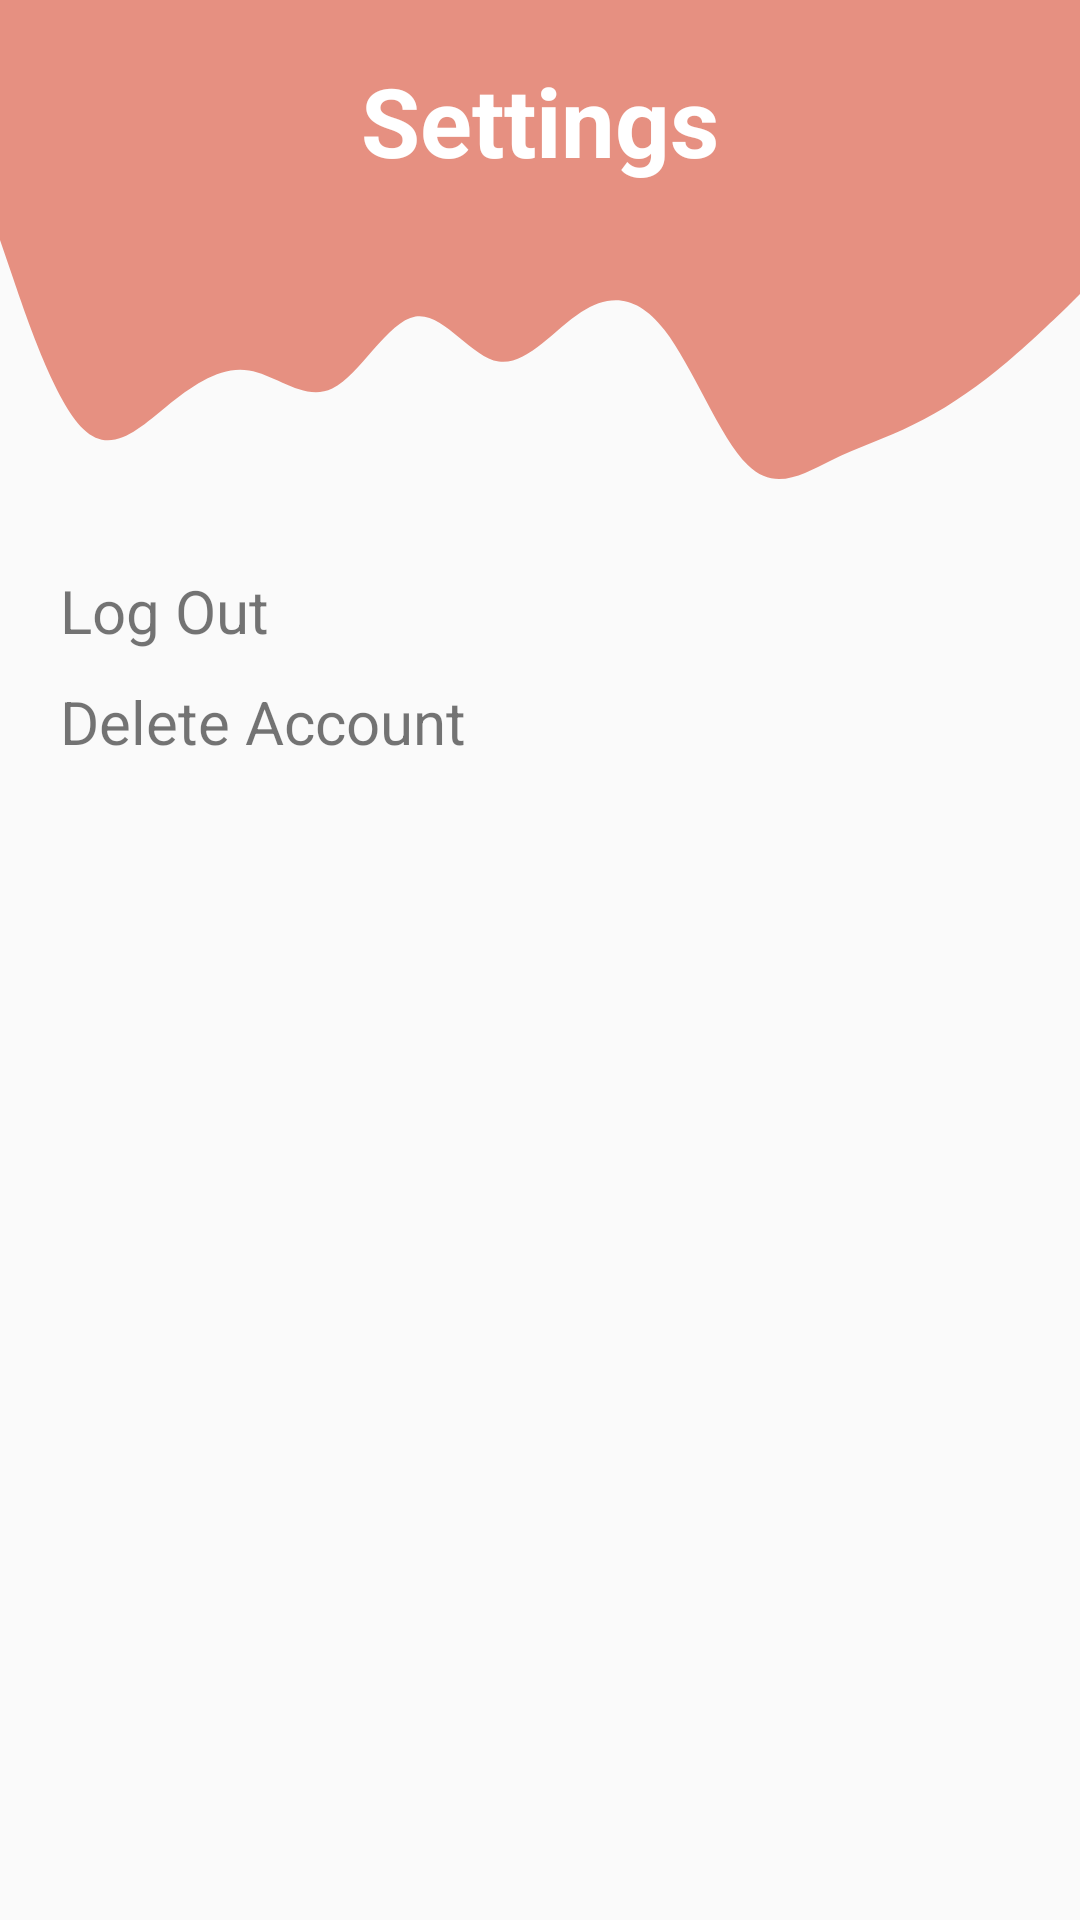

Layout XML and referenced resources for this Android screen:
<!-- AndroidManifest.xml: application theme AppTheme -->
<!-- res/layout/activity_settings.xml -->
<?xml version="1.0" encoding="utf-8"?>
<androidx.constraintlayout.widget.ConstraintLayout xmlns:android="http://schemas.android.com/apk/res/android"
    xmlns:app="http://schemas.android.com/apk/res-auto"
    xmlns:tools="http://schemas.android.com/tools"
    android:layout_width="match_parent"
    android:layout_height="match_parent"
    tools:context=".SettingsActivity">

    <View
        android:id="@+id/settings_topview"
        android:layout_width="match_parent"
        android:layout_height="80dp"
        android:background="@color/lightRed"
        app:layout_constraintEnd_toEndOf="parent"
        app:layout_constraintStart_toStartOf="parent"
        app:layout_constraintTop_toTopOf="parent" />

    <View
        android:id="@+id/settings_wave"
        android:layout_width="0dp"
        android:layout_height="90dp"
        android:background="@drawable/ic_wave_lightred"
        app:layout_constraintEnd_toEndOf="parent"
        app:layout_constraintStart_toStartOf="parent"
        app:layout_constraintTop_toBottomOf="@+id/settings_topview" />

    <TextView
        android:id="@+id/settings_textview"
        android:layout_width="wrap_content"
        android:layout_height="wrap_content"
        android:text="Settings"
        android:textColor="@color/white"
        android:textSize="32sp"
        android:textStyle="bold"
        app:layout_constraintBottom_toBottomOf="@+id/settings_topview"
        app:layout_constraintEnd_toEndOf="parent"
        app:layout_constraintStart_toStartOf="@+id/settings_topview"
        app:layout_constraintTop_toTopOf="@+id/settings_topview" />

    <ImageView
        android:id="@+id/settings_back_button"
        android:layout_width="65dp"
        android:layout_height="65dp"
        app:layout_constraintBottom_toBottomOf="@+id/settings_topview"
        app:layout_constraintEnd_toStartOf="@+id/settings_textview"
        app:layout_constraintHorizontal_bias="0.2"
        app:layout_constraintStart_toStartOf="@+id/settings_topview"
        app:layout_constraintTop_toTopOf="@+id/settings_topview"
        app:srcCompat="@drawable/back_button" />

    <ScrollView
        android:layout_width="match_parent"
        android:layout_height="0dp"
        app:layout_constraintBottom_toBottomOf="parent"
        app:layout_constraintEnd_toEndOf="parent"
        app:layout_constraintStart_toStartOf="parent"
        app:layout_constraintTop_toBottomOf="@+id/settings_wave"
        android:padding="15dp">
        <LinearLayout
            android:layout_width="wrap_content"
            android:layout_height="wrap_content"
            android:orientation="vertical">
            <TextView
                android:id="@+id/log_out_btn"
                android:layout_width="wrap_content"
                android:layout_height="wrap_content"
                android:text="Log Out"
                android:textSize="20sp"
                android:padding="5dp"/>
            <TextView
                android:id="@+id/delete_account_btn"
                android:layout_width="wrap_content"
                android:layout_height="wrap_content"
                android:text="Delete Account"
                android:textSize="20sp"
                android:padding="5dp"/>
        </LinearLayout>
    </ScrollView>


</androidx.constraintlayout.widget.ConstraintLayout>
<!-- resources referenced by this layout -->
<resources>
  <color name="lightRed">#e69081</color>
  <color name="white">#FFFFFFFF</color>
  <!-- drawable ic_wave_lightred (drawable) -->
  <vector xmlns:android="http://schemas.android.com/apk/res/android"
      android:width="1440dp"
      android:height="320dp"
      android:viewportWidth="1440"
      android:viewportHeight="320">
    <path
        android:pathData="M0,0L18.5,48C36.9,96 74,192 111,224C147.7,256 185,224 222,197.3C258.5,171 295,149 332,154.7C369.2,160 406,192 443,176C480,160 517,96 554,90.7C590.8,85 628,139 665,144C701.5,149 738,107 775,85.3C812.3,64 849,64 886,106.7C923.1,149 960,235 997,266.7C1033.8,299 1071,277 1108,261.3C1144.6,245 1182,235 1218,218.7C1255.4,203 1292,181 1329,154.7C1366.2,128 1403,96 1422,80L1440,64L1440,0L1421.5,0C1403.1,0 1366,0 1329,0C1292.3,0 1255,0 1218,0C1181.5,0 1145,0 1108,0C1070.8,0 1034,0 997,0C960,0 923,0 886,0C849.2,0 812,0 775,0C738.5,0 702,0 665,0C627.7,0 591,0 554,0C516.9,0 480,0 443,0C406.2,0 369,0 332,0C295.4,0 258,0 222,0C184.6,0 148,0 111,0C73.8,0 37,0 18,0L0,0Z"
        android:fillColor="@color/lightRed"/>
  </vector>
  <style name="AppTheme" parent="Theme.AppCompat.Light.NoActionBar">
          <item name="colorPrimary">@color/lightYellow</item>
          <item name="colorPrimaryDark">@color/lightRed</item>
          <item name="colorAccent">@color/lightYellow</item>
      </style>
  <color name="lightYellow">#fcdb81</color>
</resources>
